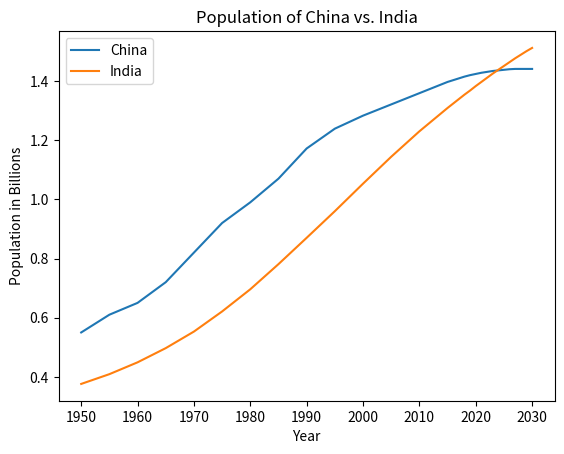

Recreate this plot in Python.
from matplotlib import pyplot as plt

year = [1950, 1955, 1960, 1965, 1970, 1975, 1980, 1985, 1990, 1995, 2000, 2005, 2010,
          2015, 2016, 2017, 2018, 2019, 2020, 2021, 2022, 2023, 2024, 2025, 2026, 2027, 2028, 2029, 2030]

population_china = [0.55, 0.61, 0.65, 0.72, 0.82, 0.92, 0.99, 1.07, 1.172, 1.239, 1.283, 1.321, 1.359,
                    1.397, 1.403, 1.409, 1.415, 1.42, 1.424, 1.428, 1.431, 1.434, 1.436, 1.438, 1.44,
                    1.441, 1.441, 1.441, 1.441]

population_india = [0.376, 0.409, 0.449, 0.497, 0.553, 0.621, 0.696, 0.781, 0.87, 0.96, 1.053, 1.144, 1.23,
                    1.309, 1.324, 1.339, 1.354, 1.368, 1.383, 1.397, 1.411, 1.425, 1.438, 1.451, 1.464,
                    1.477, 1.489, 1.501, 1.512]

plt.plot(year, population_china, label='China')
plt.plot(year, population_india, label='India')

plt.xlabel('Year')
plt.ylabel('Population in Billions')
plt.title('Population of China vs. India')

plt.legend()

plt.show()